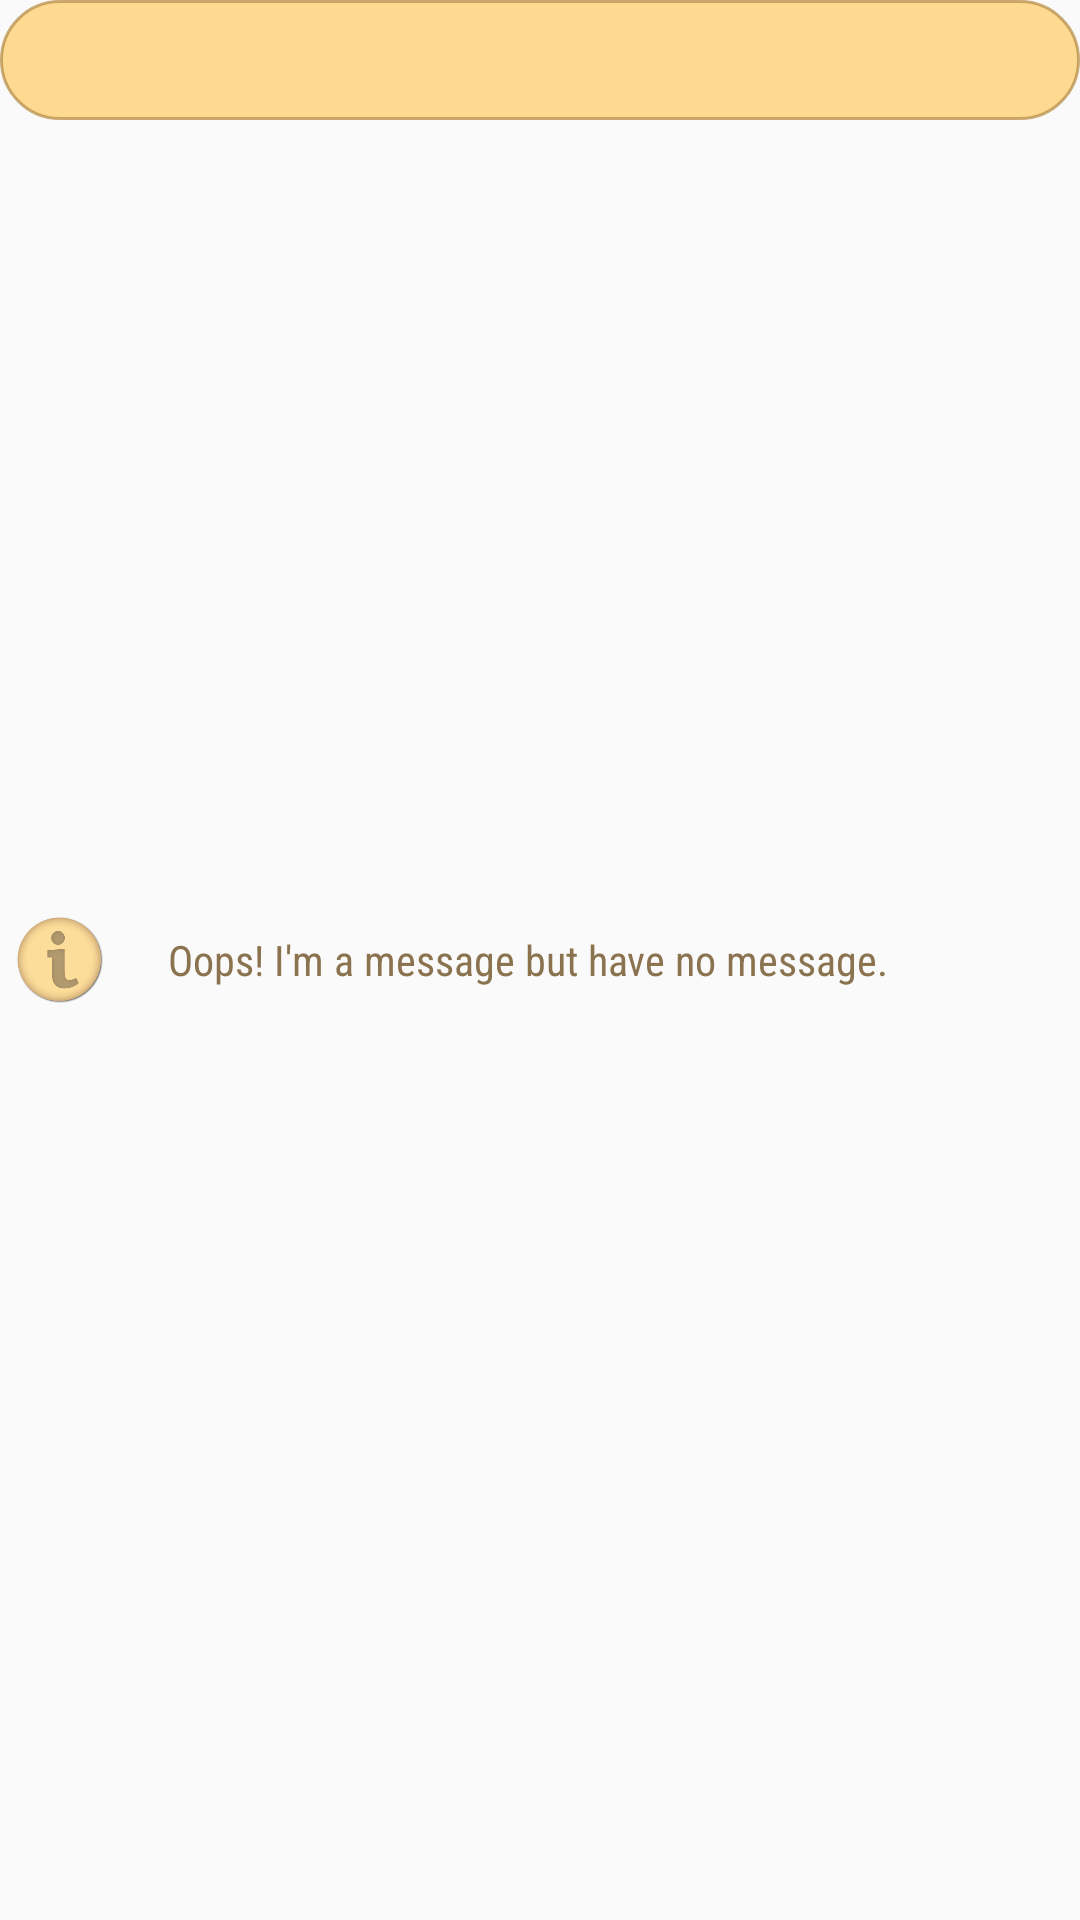

Android layout source for this screen:
<!-- AndroidManifest.xml: application theme AppTheme -->
<!-- res/layout/custom_toast.xml -->
<RelativeLayout
    xmlns:android="http://schemas.android.com/apk/res/android"
    android:id="@+id/custom_toast_container"
    android:layout_width="match_parent"
    android:layout_height="40dp">

    <ImageView
        android:src="@drawable/toast_bg"
        android:layout_width="match_parent"
        android:layout_height="@dimen/toast_height"
        />

    <ImageView
        android:id="@+id/toast_img"
        android:src="@drawable/infooz2"
        android:layout_width="@dimen/icon_size"
        android:layout_height="@dimen/icon_size"
        android:layout_margin="@dimen/icon_space"
        android:layout_centerVertical="true"
        android:adjustViewBounds="true" />

    <TextView
        android:id="@+id/toast_txt"
        android:text="Oops! I'm a message but have no message."
        android:fontFamily="sans-serif-condensed"
        android:textColor="@color/bg_chocko"
        android:layout_width="wrap_content"
        android:layout_height="wrap_content"
        android:layout_marginLeft="@dimen/toast_text_offset"
        android:layout_toRightOf="@id/toast_img"
        android:layout_centerVertical="true"
        />

</RelativeLayout>
<!-- resources referenced by this layout -->
<resources>
  <color name="bg_chocko">#E07b6037</color>
  <dimen name="icon_size">32dp</dimen>
  <dimen name="icon_space">4dp</dimen>
  <dimen name="toast_height">40dp</dimen>
  <dimen name="toast_text_offset">16dp</dimen>
  <!-- drawable infooz2: png bitmap (drawable, 25541 bytes) -->
  <!-- drawable toast_bg (drawable) -->
  <?xml version="1.0" encoding="utf-8"?>
  <shape
      xmlns:android="http://schemas.android.com/apk/res/android"
      android:shape="rectangle">
  
      <corners
          android:topLeftRadius="@dimen/corner_radius"
          android:topRightRadius="@dimen/corner_radius"
          android:bottomRightRadius="@dimen/corner_radius"
          android:bottomLeftRadius="@dimen/corner_radius">
      </corners>
  
      <stroke
          android:width="@dimen/stroke_size"
          android:color="@color/bg_toffee">
      </stroke>
  
      <solid
          android:color="@color/bg_carmel">
      </solid>
  
  </shape>
  <style name="AppTheme" parent="Theme.AppCompat.Light.DarkActionBar">
          
          <item name="colorPrimary">@color/colorPrimary</item>
          <item name="colorPrimaryDark">@color/colorPrimaryDark</item>
          <item name="colorAccent">@color/colorAccent</item>
          <item name="actionBarTheme">@style/AppTheme.AppBarOverlay</item>
      </style>
  <dimen name="corner_radius">30dp</dimen>
  <dimen name="stroke_size">1dp</dimen>
  <color name="bg_toffee">#D0bf9656</color>
  <color name="bg_carmel">#E0FFD782</color>
  <color name="colorPrimary">#FFD782</color>
  <color name="colorPrimaryDark">#7b6037</color>
  <color name="colorAccent">#7b6037</color>
  <style name="AppTheme.AppBarOverlay" parent="ThemeOverlay.AppCompat.Dark.ActionBar">
          <item name="android:textColorPrimary">@color/colorAccent</item>
      </style>
</resources>
